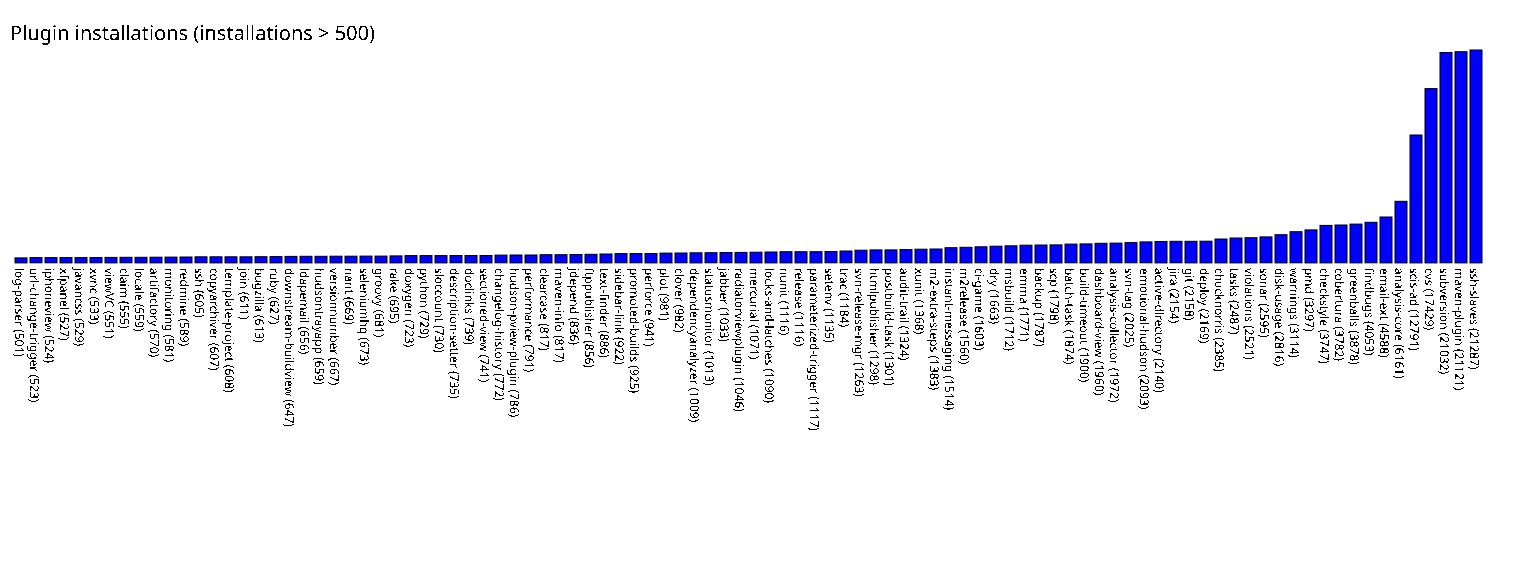

Source data for this figure (header and first rows):
log-parser, 501
url-change-trigger, 523
iphoneview, 524
xfpanel, 527
javancss, 529
xvnc, 533
viewVC, 551
claim, 555
locale, 559
artifactory, 570
monitoring, 581
redmine, 589
ssh, 605
copyarchiver, 607
template-project, 608
join, 611
bugzilla, 613
ruby, 627
downstream-buildview, 647
ldapemail, 656
hudsontrayapp, 659
versionnumber, 667
nant, 669
seleniumhq, 673
groovy, 681
rake, 695
doxygen, 723
python, 729
sloccount, 730
description-setter, 735
doclinks, 739
sectioned-view, 741
changelog-history, 772
hudson-pview-plugin, 786
performance, 791
clearcase, 817
maven-info, 817
jdepend, 836
ftppublisher, 856
text-finder, 886
sidebar-link, 922
promoted-builds, 925
perforce, 941
plot, 981
clover, 982
dependencyanalyzer, 1009
statusmonitor, 1013
jabber, 1033
radiatorviewplugin, 1046
mercurial, 1071
locks-and-latches, 1090
nunit, 1116
release, 1116
parameterized-trigger, 1117
setenv, 1135
trac, 1184
svn-release-mgr, 1263
htmlpublisher, 1298
postbuild-task, 1301
audit-trail, 1324
xunit, 1368
... 37 more rows
